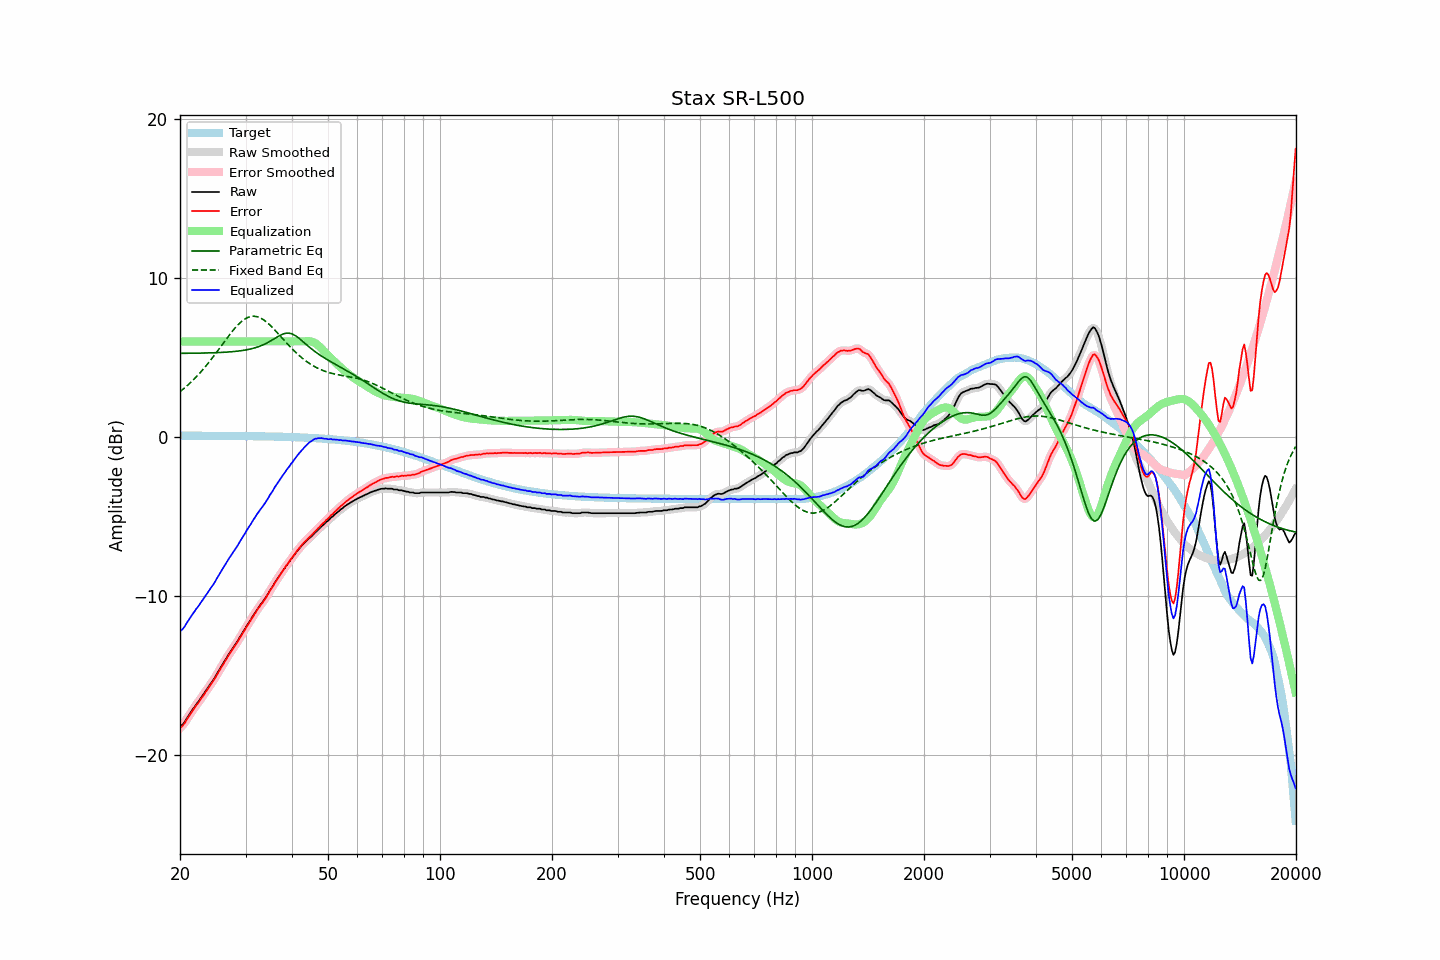

Values plotted in this chart, from the file beside it:
frequency, raw, error, smoothed, error_smoothed, equalization, parametric_eq, fixed_band_eq, equalized_raw, equalized_smoothed, target
20.00, -18.24, -18.31, -18.24, -18.32, 6.00, 5.25, 2.84, -12.24, -12.24, 0.07
20.20, -18.14, -18.21, -18.15, -18.22, 6.00, 5.25, 2.92, -12.14, -12.15, 0.07
20.40, -18.05, -18.12, -18.03, -18.11, 6.00, 5.25, 3.00, -12.05, -12.03, 0.07
20.61, -17.91, -17.99, -17.90, -17.98, 6.00, 5.25, 3.09, -11.91, -11.90, 0.07
20.81, -17.74, -17.81, -17.75, -17.82, 6.00, 5.25, 3.18, -11.74, -11.75, 0.07
21.02, -17.59, -17.66, -17.59, -17.66, 6.00, 5.25, 3.27, -11.59, -11.59, 0.07
21.23, -17.43, -17.50, -17.43, -17.50, 6.00, 5.26, 3.36, -11.43, -11.43, 0.07
21.44, -17.28, -17.35, -17.28, -17.35, 6.00, 5.26, 3.46, -11.28, -11.28, 0.07
21.66, -17.12, -17.19, -17.13, -17.20, 6.00, 5.26, 3.55, -11.12, -11.13, 0.07
21.87, -16.99, -17.06, -16.98, -17.05, 6.00, 5.26, 3.66, -10.99, -10.98, 0.07
22.09, -16.83, -16.90, -16.84, -16.91, 6.00, 5.26, 3.76, -10.83, -10.84, 0.07
22.31, -16.71, -16.78, -16.70, -16.77, 6.00, 5.26, 3.87, -10.71, -10.70, 0.07
22.54, -16.57, -16.64, -16.56, -16.63, 6.00, 5.26, 3.97, -10.57, -10.56, 0.07
22.76, -16.41, -16.48, -16.42, -16.49, 6.00, 5.27, 4.09, -10.41, -10.42, 0.07
22.99, -16.27, -16.34, -16.27, -16.34, 6.00, 5.27, 4.20, -10.27, -10.27, 0.07
23.22, -16.13, -16.20, -16.12, -16.19, 6.00, 5.27, 4.32, -10.13, -10.12, 0.07
23.45, -15.97, -16.04, -15.98, -16.05, 6.00, 5.27, 4.44, -9.97, -9.98, 0.07
23.69, -15.83, -15.90, -15.83, -15.89, 6.00, 5.28, 4.56, -9.83, -9.83, 0.07
23.92, -15.68, -15.75, -15.68, -15.74, 6.00, 5.28, 4.69, -9.68, -9.68, 0.07
24.16, -15.53, -15.60, -15.53, -15.60, 6.00, 5.28, 4.82, -9.53, -9.53, 0.07
24.40, -15.39, -15.45, -15.39, -15.45, 6.00, 5.28, 4.95, -9.39, -9.39, 0.07
24.65, -15.24, -15.31, -15.23, -15.30, 6.00, 5.29, 5.08, -9.24, -9.23, 0.07
24.89, -15.08, -15.14, -15.07, -15.14, 6.00, 5.29, 5.21, -9.08, -9.07, 0.06
25.14, -14.89, -14.95, -14.90, -14.96, 6.00, 5.30, 5.35, -8.89, -8.90, 0.06
25.39, -14.73, -14.79, -14.72, -14.79, 6.00, 5.30, 5.49, -8.73, -8.72, 0.06
25.65, -14.55, -14.61, -14.55, -14.61, 6.00, 5.30, 5.62, -8.55, -8.55, 0.06
25.91, -14.38, -14.45, -14.39, -14.45, 6.00, 5.31, 5.76, -8.38, -8.39, 0.06
26.16, -14.22, -14.28, -14.22, -14.28, 6.00, 5.32, 5.90, -8.22, -8.22, 0.06
26.43, -14.05, -14.11, -14.05, -14.11, 6.00, 5.32, 6.04, -8.05, -8.05, 0.06
26.69, -13.88, -13.94, -13.88, -13.94, 6.00, 5.33, 6.17, -7.88, -7.88, 0.06
26.96, -13.71, -13.77, -13.72, -13.78, 6.00, 5.33, 6.31, -7.71, -7.72, 0.06
27.23, -13.56, -13.62, -13.56, -13.62, 6.00, 5.34, 6.44, -7.56, -7.56, 0.06
27.50, -13.42, -13.48, -13.41, -13.47, 6.00, 5.35, 6.57, -7.42, -7.41, 0.06
27.77, -13.26, -13.31, -13.27, -13.32, 6.00, 5.36, 6.69, -7.26, -7.27, 0.06
28.05, -13.12, -13.17, -13.12, -13.18, 6.00, 5.37, 6.82, -7.12, -7.12, 0.06
28.33, -12.97, -13.02, -12.96, -13.02, 6.00, 5.38, 6.93, -6.97, -6.96, 0.05
28.62, -12.81, -12.87, -12.81, -12.86, 6.00, 5.39, 7.04, -6.81, -6.81, 0.05
28.90, -12.63, -12.68, -12.64, -12.69, 6.00, 5.40, 7.14, -6.63, -6.64, 0.05
29.19, -12.47, -12.52, -12.47, -12.52, 6.00, 5.42, 7.23, -6.47, -6.47, 0.05
29.48, -12.30, -12.35, -12.30, -12.35, 6.00, 5.43, 7.31, -6.30, -6.30, 0.05
29.78, -12.14, -12.19, -12.14, -12.19, 6.00, 5.45, 7.39, -6.14, -6.14, 0.05
30.08, -11.97, -12.02, -11.97, -12.02, 6.00, 5.47, 7.45, -5.97, -5.97, 0.05
30.38, -11.80, -11.85, -11.81, -11.86, 6.00, 5.48, 7.50, -5.80, -5.81, 0.05
30.68, -11.65, -11.70, -11.65, -11.69, 6.00, 5.51, 7.54, -5.65, -5.65, 0.05
30.99, -11.49, -11.54, -11.49, -11.53, 6.00, 5.53, 7.57, -5.49, -5.49, 0.04
31.30, -11.32, -11.36, -11.33, -11.37, 6.00, 5.55, 7.58, -5.32, -5.33, 0.04
31.61, -11.16, -11.20, -11.16, -11.20, 6.00, 5.58, 7.59, -5.16, -5.16, 0.04
31.93, -11.01, -11.05, -11.01, -11.05, 6.00, 5.61, 7.57, -5.01, -5.01, 0.04
32.24, -10.85, -10.89, -10.85, -10.89, 6.00, 5.64, 7.55, -4.85, -4.85, 0.04
32.57, -10.71, -10.75, -10.71, -10.74, 6.00, 5.68, 7.52, -4.71, -4.71, 0.04
32.89, -10.56, -10.59, -10.57, -10.60, 6.00, 5.72, 7.48, -4.56, -4.57, 0.03
33.22, -10.44, -10.47, -10.43, -10.47, 6.00, 5.76, 7.42, -4.44, -4.43, 0.03
33.55, -10.30, -10.33, -10.30, -10.33, 6.00, 5.80, 7.36, -4.30, -4.30, 0.03
33.89, -10.15, -10.18, -10.15, -10.18, 6.00, 5.85, 7.28, -4.15, -4.15, 0.03
34.23, -9.99, -10.02, -9.99, -10.02, 6.00, 5.90, 7.21, -3.99, -3.99, 0.03
34.57, -9.83, -9.86, -9.82, -9.85, 6.00, 5.95, 7.12, -3.83, -3.82, 0.03
34.92, -9.64, -9.67, -9.66, -9.68, 6.00, 6.01, 7.02, -3.64, -3.66, 0.02
35.27, -9.50, -9.52, -9.49, -9.52, 6.00, 6.07, 6.92, -3.50, -3.49, 0.02
35.62, -9.34, -9.36, -9.33, -9.35, 6.00, 6.13, 6.82, -3.34, -3.33, 0.02
35.97, -9.16, -9.18, -9.17, -9.19, 6.00, 6.19, 6.72, -3.16, -3.17, 0.02
... 635 more rows
